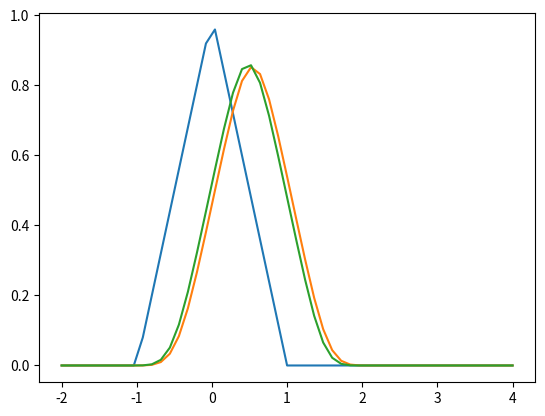

The matplotlib source for this figure:
import numpy as np
import matplotlib.pyplot as plt
import time

x = np.linspace(-2,4,51)
n = len(x)
u0x = np.empty(n)
vn = np.empty(n)
vn_old = u0x
j=0
Lambda = 0.5
for i in range(0,n):
    if abs(x[i]) <= 1:
        u0x[i] = 1 - abs(x[i])
    else:
        u0x[i] = 0


while j <= 8:
    for k in range(1,n-1):
        vn[k] = vn_old[k] - Lambda*(vn_old[k] - vn_old[k-1])
        vn[0] = 0
        vn[n-1] = 0
        
    
    plt.clf()
    plt.plot(x,u0x,x,vn,x,vn_old)
    plt.show()
    time.sleep(1)
    vn_old = vn
    vn = np.zeros(n)
    j += 1


